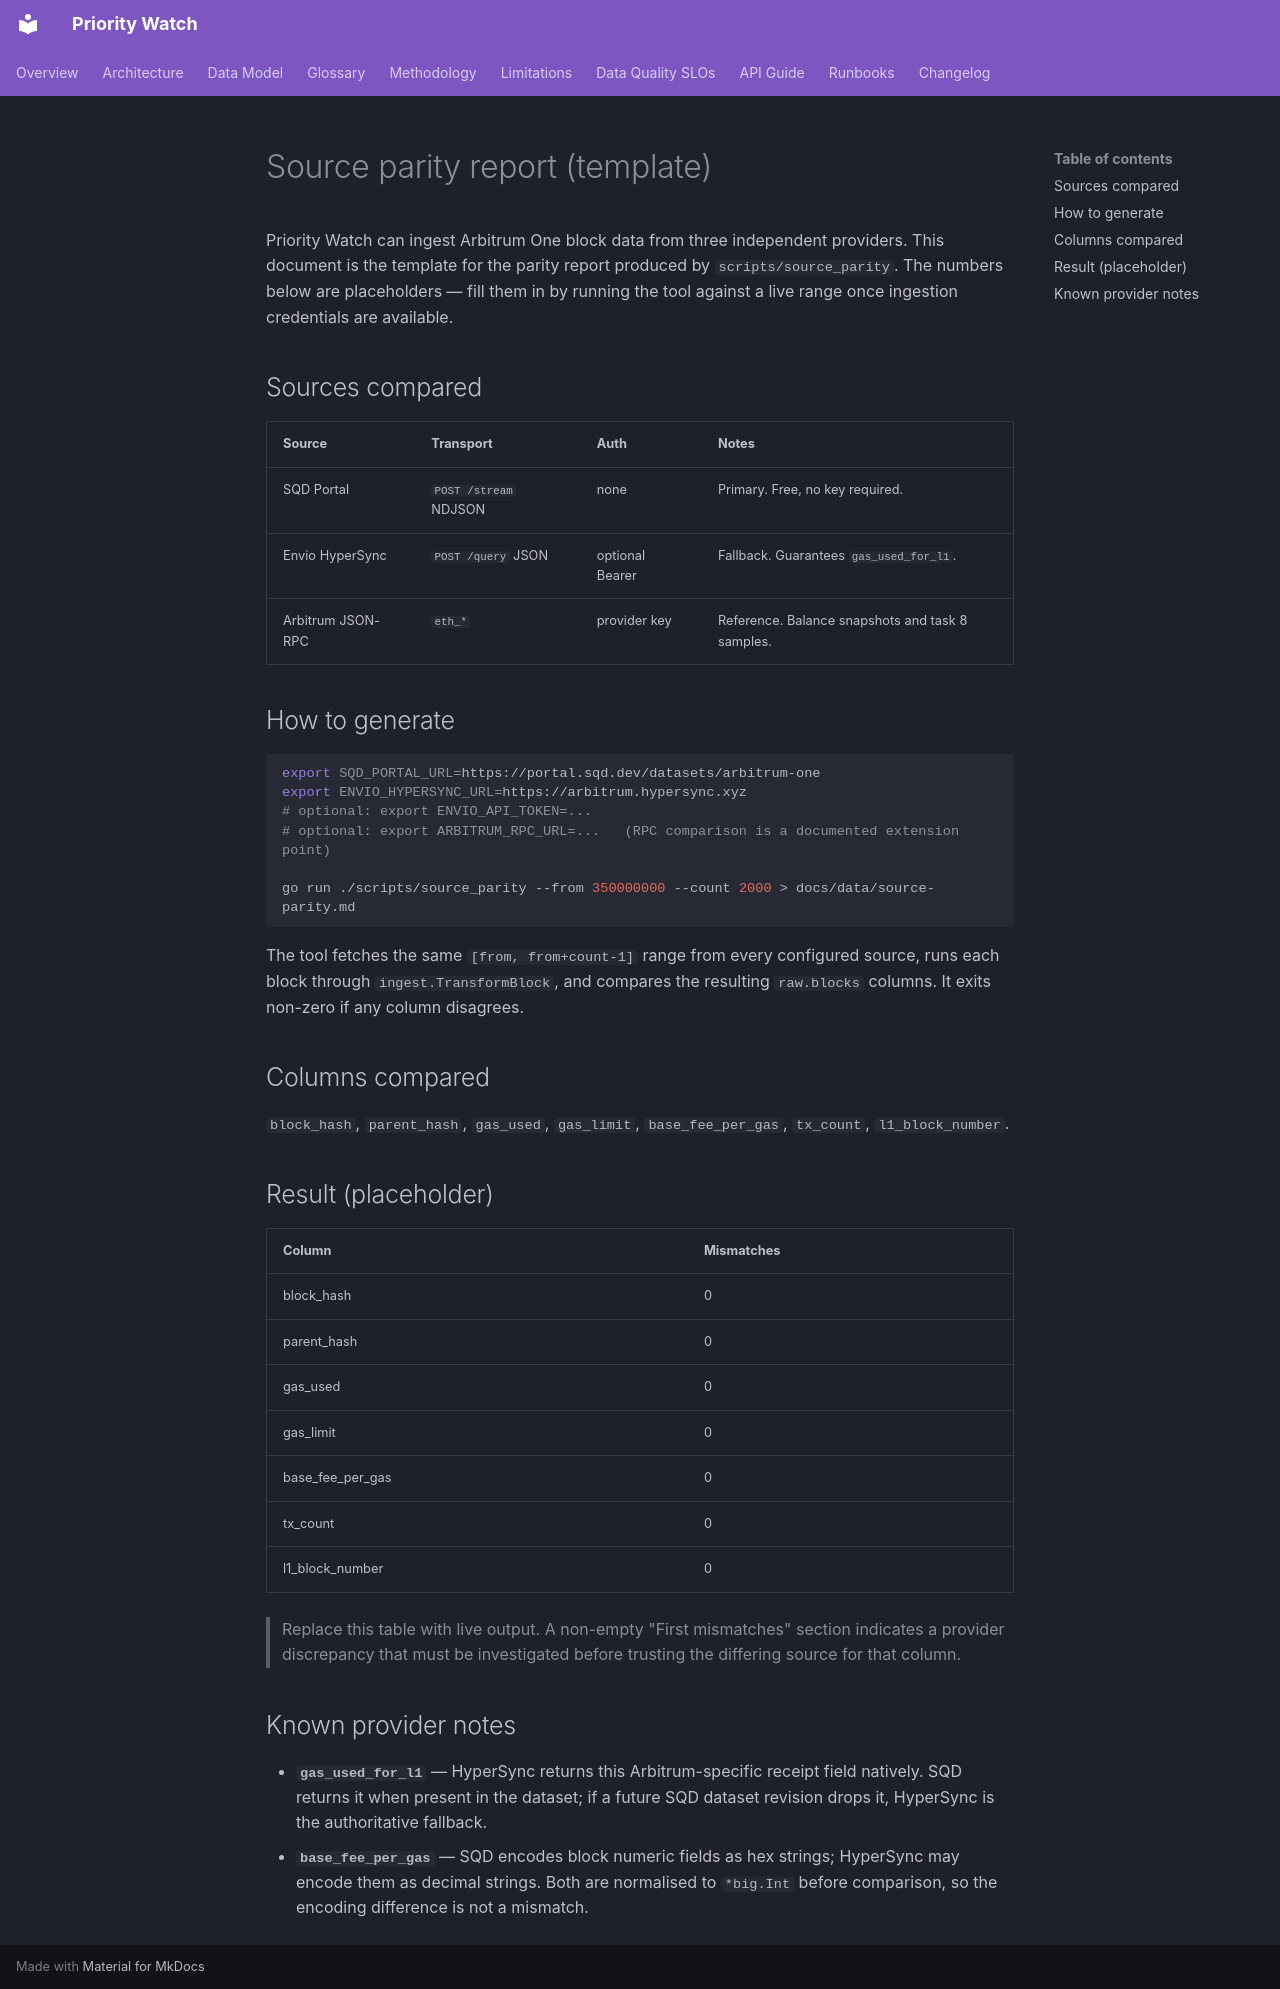

repository: uwezukwechibuzor/priority-watch · page: data/source-parity/index.html · generator: mkdocs

# Source parity report (template)

Priority Watch can ingest Arbitrum One block data from three independent
providers. This document is the template for the parity report produced by
`scripts/source_parity`. The numbers below are placeholders — fill them in by
running the tool against a live range once ingestion credentials are available.

## Sources compared

| Source | Transport | Auth | Notes |
|--------|-----------|------|-------|
| SQD Portal | `POST /stream` NDJSON | none | Primary. Free, no key required. |
| Envio HyperSync | `POST /query` JSON | optional Bearer | Fallback. Guarantees `gas_used_for_l1`. |
| Arbitrum JSON-RPC | `eth_*` | provider key | Reference. Balance snapshots and task 8 samples. |

## How to generate

```bash
export SQD_PORTAL_URL=https://portal.sqd.dev/datasets/arbitrum-one
export ENVIO_HYPERSYNC_URL=https://arbitrum.hypersync.xyz
# optional: export ENVIO_API_TOKEN=...
# optional: export ARBITRUM_RPC_URL=...   (RPC comparison is a documented extension point)

go run ./scripts/source_parity --from 350000000 --count 2000 > docs/data/source-parity.md
```

The tool fetches the same `[from, from+count-1]` range from every configured
source, runs each block through `ingest.TransformBlock`, and compares the
resulting `raw.blocks` columns. It exits non-zero if any column disagrees.

## Columns compared

`block_hash`, `parent_hash`, `gas_used`, `gas_limit`, `base_fee_per_gas`,
`tx_count`, `l1_block_number`.

## Result (placeholder)

| Column | Mismatches |
|--------|-----------|
| block_hash | 0 |
| parent_hash | 0 |
| gas_used | 0 |
| gas_limit | 0 |
| base_fee_per_gas | 0 |
| tx_count | 0 |
| l1_block_number | 0 |

> Replace this table with live output. A non-empty "First mismatches" section
> indicates a provider discrepancy that must be investigated before trusting
> the differing source for that column.

## Known provider notes

- **`gas_used_for_l1`** — HyperSync returns this Arbitrum-specific receipt field
  natively. SQD returns it when present in the dataset; if a future SQD dataset
  revision drops it, HyperSync is the authoritative fallback.
- **`base_fee_per_gas`** — SQD encodes block numeric fields as hex strings;
  HyperSync may encode them as decimal strings. Both are normalised to
  `*big.Int` before comparison, so the encoding difference is not a mismatch.
